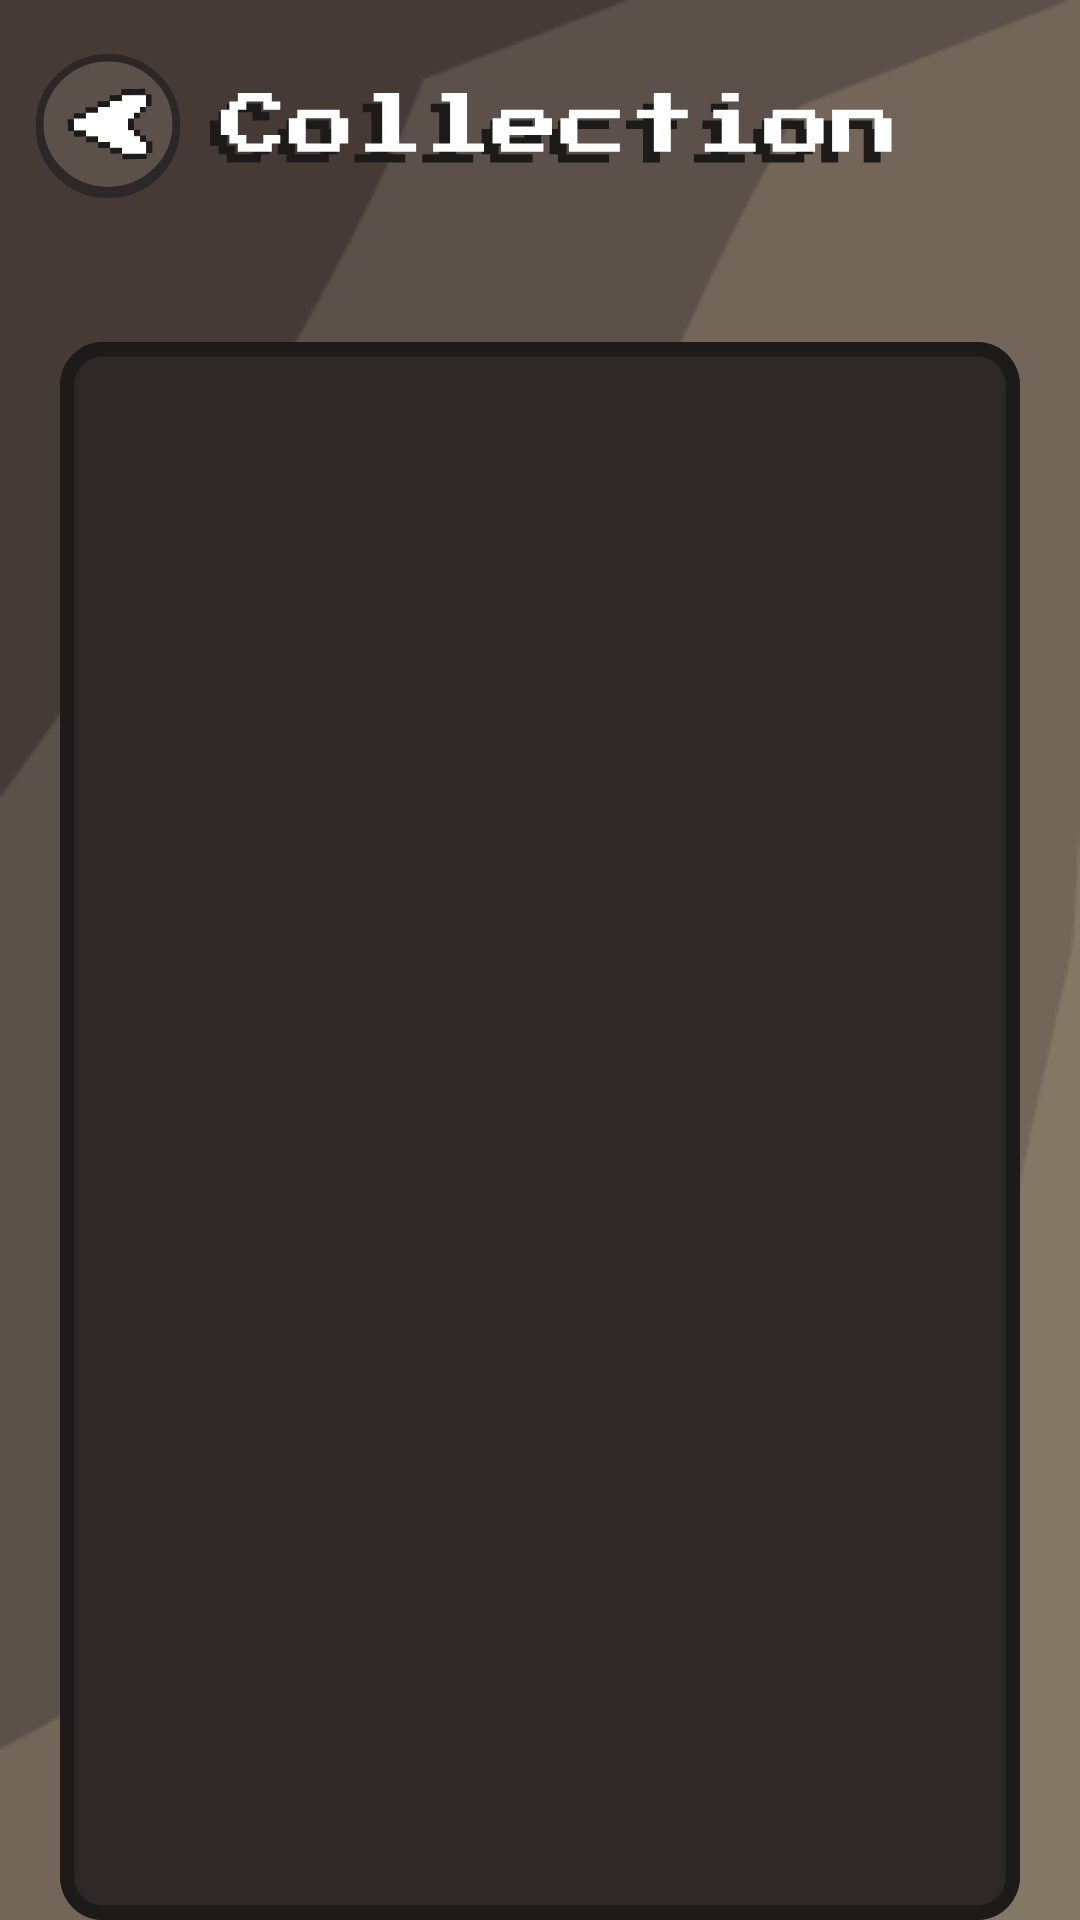

Layout XML and referenced resources for this Android screen:
<!-- AndroidManifest.xml: application theme Theme.Taboo -->
<!-- res/layout/activity_collection.xml -->
<?xml version="1.0" encoding="utf-8"?>
<RelativeLayout xmlns:android="http://schemas.android.com/apk/res/android"
    xmlns:app="http://schemas.android.com/apk/res-auto"
    android:layout_width="match_parent"
    android:layout_height="match_parent"
    android:background="@drawable/backdrop1">

    <ImageView
        android:id="@+id/collection_text_iv"
        android:layout_width="254dp"
        android:layout_height="40dp"
        android:layout_alignParentTop="true"
        android:layout_alignParentEnd="true"
        android:layout_marginStart="10dp"
        android:layout_marginTop="24dp"
        android:layout_marginEnd="60dp"
        android:layout_toEndOf="@+id/collection_back_ibtn"
        android:contentDescription="@string/text_collection"
        app:srcCompat="@drawable/collection_text" />

    <ImageButton
        android:id="@+id/collection_back_ibtn"
        android:layout_width="48dp"
        android:layout_height="48dp"
        android:layout_alignParentStart="true"
        android:layout_alignParentTop="true"
        android:layout_marginStart="12dp"
        android:layout_marginTop="18dp"
        android:background="@drawable/back_button"
        android:contentDescription="@string/btn_top_arrow" />

    <ScrollView
        android:layout_width="wrap_content"
        android:layout_height="600dp"
        android:layout_below="@+id/collection_text_iv"
        android:layout_alignParentStart="true"
        android:layout_alignParentEnd="true"
        android:layout_marginStart="20dp"
        android:layout_marginTop="50dp"
        android:layout_marginEnd="20dp"
        android:background="@drawable/container"
        android:contentDescription="@string/scroll_view"
        android:paddingTop="5dp"
        android:paddingBottom="5dp"
        android:scrollbars="none">

        <androidx.recyclerview.widget.RecyclerView
            android:id="@+id/item_recyclerView"
            android:layout_width="match_parent"
            android:layout_height="wrap_content"
            android:layout_marginLeft="5dp"
            android:layout_marginTop="5dp"
            android:layout_marginRight="5dp"
            android:layout_marginBottom="5dp" />
    </ScrollView>

</RelativeLayout>
<!-- resources referenced by this layout -->
<resources>
  <!-- drawable back_button: vector/xml drawable (drawable, 3537 chars, omitted) -->
  <!-- drawable backdrop1: png bitmap (drawable, 7326 bytes) -->
  <!-- drawable collection_text: vector/xml drawable (drawable, 2411 chars, omitted) -->
  <!-- drawable container (drawable) -->
  <vector xmlns:android="http://schemas.android.com/apk/res/android"
      android:width="339dp"
      android:height="541dp"
      android:viewportWidth="339"
      android:viewportHeight="541">
    <path
        android:pathData="M0,15C0,6.72 6.72,0 15,0H324C332.28,0 339,6.72 339,15V526C339,534.28 332.28,541 324,541H15C6.72,541 0,534.28 0,526V15Z"
        android:fillColor="#2D2727"/>
    <group>
      <clip-path
          android:pathData="M0,15C0,6.72 6.72,0 15,0H324C332.28,0 339,6.72 339,15V526C339,534.28 332.28,541 324,541H15C6.72,541 0,534.28 0,526V15Z"/>
      <path
          android:pathData="M15,5H324V-5H15V5ZM334,15V526H344V15H334ZM324,536H15V546H324V536ZM5,526V15H-5V526H5ZM15,536C9.48,536 5,531.52 5,526H-5C-5,537.05 3.95,546 15,546V536ZM334,526C334,531.52 329.52,536 324,536V546C335.05,546 344,537.05 344,526H334ZM324,5C329.52,5 334,9.48 334,15H344C344,3.95 335.05,-5 324,-5V5ZM15,-5C3.95,-5 -5,3.95 -5,15H5C5,9.48 9.48,5 15,5V-5Z"
          android:fillColor="#1D1A1A"/>
    </group>
  </vector>
  <string name="btn_top_arrow">Return to main menu.</string>
  <string name="scroll_view">Scroll.</string>
  <string name="text_collection">Collection</string>
  <style name="Theme.Taboo" parent="Base.Theme.Taboo" />
  <style name="Base.Theme.Taboo" parent="Theme.Material3.DayNight.NoActionBar">
          
          
      </style>
</resources>
